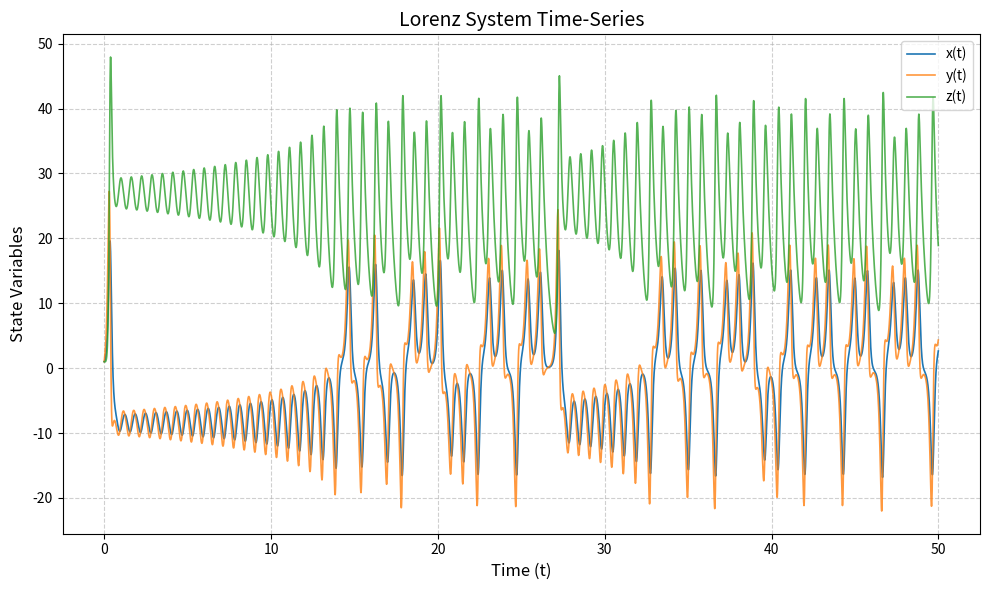
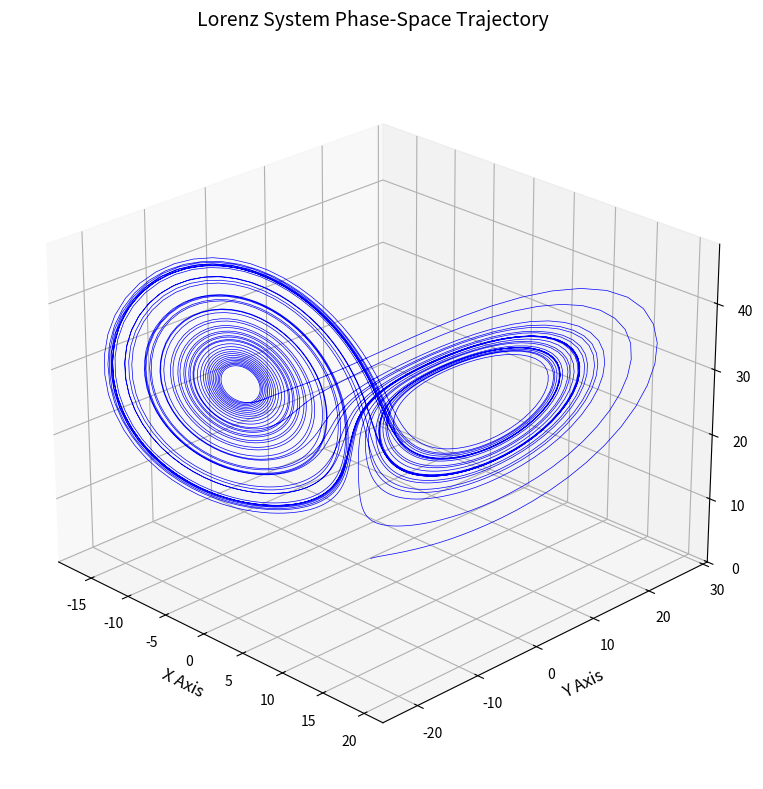

The script that saved these images, in order:
import numpy as np
import matplotlib.pyplot as plt
from scipy.integrate import solve_ivp

def lorenz(t, state, sigma, rho, beta):
    x, y, z = state
    dx_dt = sigma * (y - x)
    dy_dt = x * (rho - z) - y
    dz_dt = x * y - beta * z
    return [dx_dt, dy_dt, dz_dt]

sigma = 10.0
rho = 28.0
beta = 8.0 / 3.0

initial_condition = [1.0, 1.0, 1.0]
t_span = (0, 50)
t_eval = np.arange(t_span[0], t_span[1], 0.01)

solution = solve_ivp(
    lorenz, 
    t_span, 
    initial_condition, 
    args=(sigma, rho, beta), 
    t_eval=t_eval, 
    method='RK45'
)

t = solution.t
x, y, z = solution.y

plt.figure(figsize=(10, 6))
plt.plot(t, x, label='x(t)', linewidth=1.2)
plt.plot(t, y, label='y(t)', linewidth=1.2, alpha=0.8)
plt.plot(t, z, label='z(t)', linewidth=1.2, alpha=0.8)

plt.title('Lorenz System Time-Series', fontsize=14)
plt.xlabel('Time (t)', fontsize=12)
plt.ylabel('State Variables', fontsize=12)
plt.legend(loc='upper right')
plt.grid(True, linestyle='--', alpha=0.6)
plt.tight_layout()

plt.savefig('lorenz_timeseries.png', dpi=300, bbox_inches='tight')
plt.close()

fig = plt.figure(figsize=(8, 8))
ax = fig.add_subplot(111, projection='3d')

ax.plot(x, y, z, lw=0.5, color='b')

ax.set_title('Lorenz System Phase-Space Trajectory', fontsize=14, pad=20)
ax.set_xlabel('X Axis', fontsize=12)
ax.set_ylabel('Y Axis', fontsize=12)
ax.set_zlabel('Z Axis', fontsize=12)

ax.view_init(elev=25, azim=-45)
plt.tight_layout()

plt.savefig('lorenz_phase_space.png', dpi=300, bbox_inches='tight')
plt.close()
